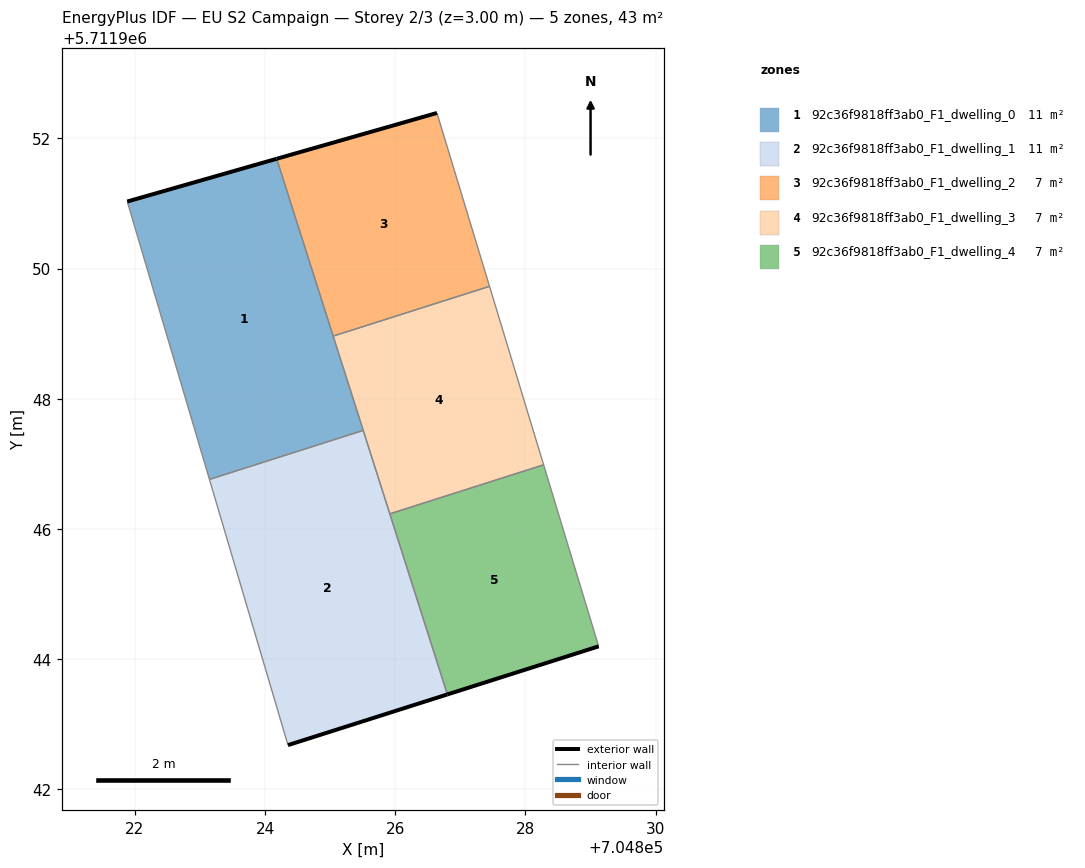
=== STOREY PLAN SPEC (per zone: floor XY polygon, exterior-wall plan segments, windows/doors) ===
zone 1: 92c36f9818ff3ab0_F1_dwelling_0  (10.7 m²)
  floor: (704825.51, 5711947.51) (704824.18, 5711951.69) (704821.88, 5711951.03) (704823.15, 5711946.76)
  exterior wall: (704821.88, 5711951.03) – (704824.18, 5711951.69)  [2.4 m]
  interior walls: 4
zone 2: 92c36f9818ff3ab0_F1_dwelling_1  (10.7 m²)
  floor: (704826.80, 5711943.46) (704825.51, 5711947.51) (704823.15, 5711946.76) (704824.35, 5711942.68)
  exterior wall: (704826.80, 5711943.46) – (704824.35, 5711942.68)  [2.6 m]
  interior walls: 4
zone 3: 92c36f9818ff3ab0_F1_dwelling_2  (7.2 m²)
  floor: (704827.45, 5711949.73) (704826.64, 5711952.39) (704824.18, 5711951.69) (704825.05, 5711948.96)
  exterior wall: (704824.18, 5711951.69) – (704826.64, 5711952.39)  [2.6 m]
  interior walls: 3
zone 4: 92c36f9818ff3ab0_F1_dwelling_3  (7.2 m²)
  floor: (704828.28, 5711946.99) (704827.45, 5711949.73) (704825.05, 5711948.96) (704825.92, 5711946.23)
  interior walls: 5
zone 5: 92c36f9818ff3ab0_F1_dwelling_4  (7.2 m²)
  floor: (704829.13, 5711944.20) (704828.28, 5711946.99) (704825.92, 5711946.23) (704826.80, 5711943.46)
  exterior wall: (704829.13, 5711944.20) – (704826.80, 5711943.46)  [2.4 m]
  interior walls: 3

=== DERIVED (storey summary) ===
Building: EU S2 Campaign
Storey: 2 of 3  (floor level z = 3.00 m)
Storey gross floor area: 43.0 m²
Zones on this storey: 5
  - 92c36f9818ff3ab0_F1_dwelling_0: floor 10.7 m²; exterior wall 2.4 m (7.2 m²); WWR 0.0%
  - 92c36f9818ff3ab0_F1_dwelling_1: floor 10.7 m²; exterior wall 2.6 m (7.7 m²); WWR 0.0%
  - 92c36f9818ff3ab0_F1_dwelling_2: floor 7.2 m²; exterior wall 2.6 m (7.7 m²); WWR 0.0%
  - 92c36f9818ff3ab0_F1_dwelling_3: floor 7.2 m²
  - 92c36f9818ff3ab0_F1_dwelling_4: floor 7.2 m²; exterior wall 2.4 m (7.3 m²); WWR 0.0%
Zone adjacency (shared interzone walls):
  - 92c36f9818ff3ab0_F1_dwelling_0 ↔ 92c36f9818ff3ab0_F1_dwelling_1
  - 92c36f9818ff3ab0_F1_dwelling_0 ↔ 92c36f9818ff3ab0_F1_dwelling_2
  - 92c36f9818ff3ab0_F1_dwelling_0 ↔ 92c36f9818ff3ab0_F1_dwelling_3
  - 92c36f9818ff3ab0_F1_dwelling_1 ↔ 92c36f9818ff3ab0_F1_dwelling_3
  - 92c36f9818ff3ab0_F1_dwelling_1 ↔ 92c36f9818ff3ab0_F1_dwelling_4
  - 92c36f9818ff3ab0_F1_dwelling_2 ↔ 92c36f9818ff3ab0_F1_dwelling_3
  - 92c36f9818ff3ab0_F1_dwelling_3 ↔ 92c36f9818ff3ab0_F1_dwelling_4